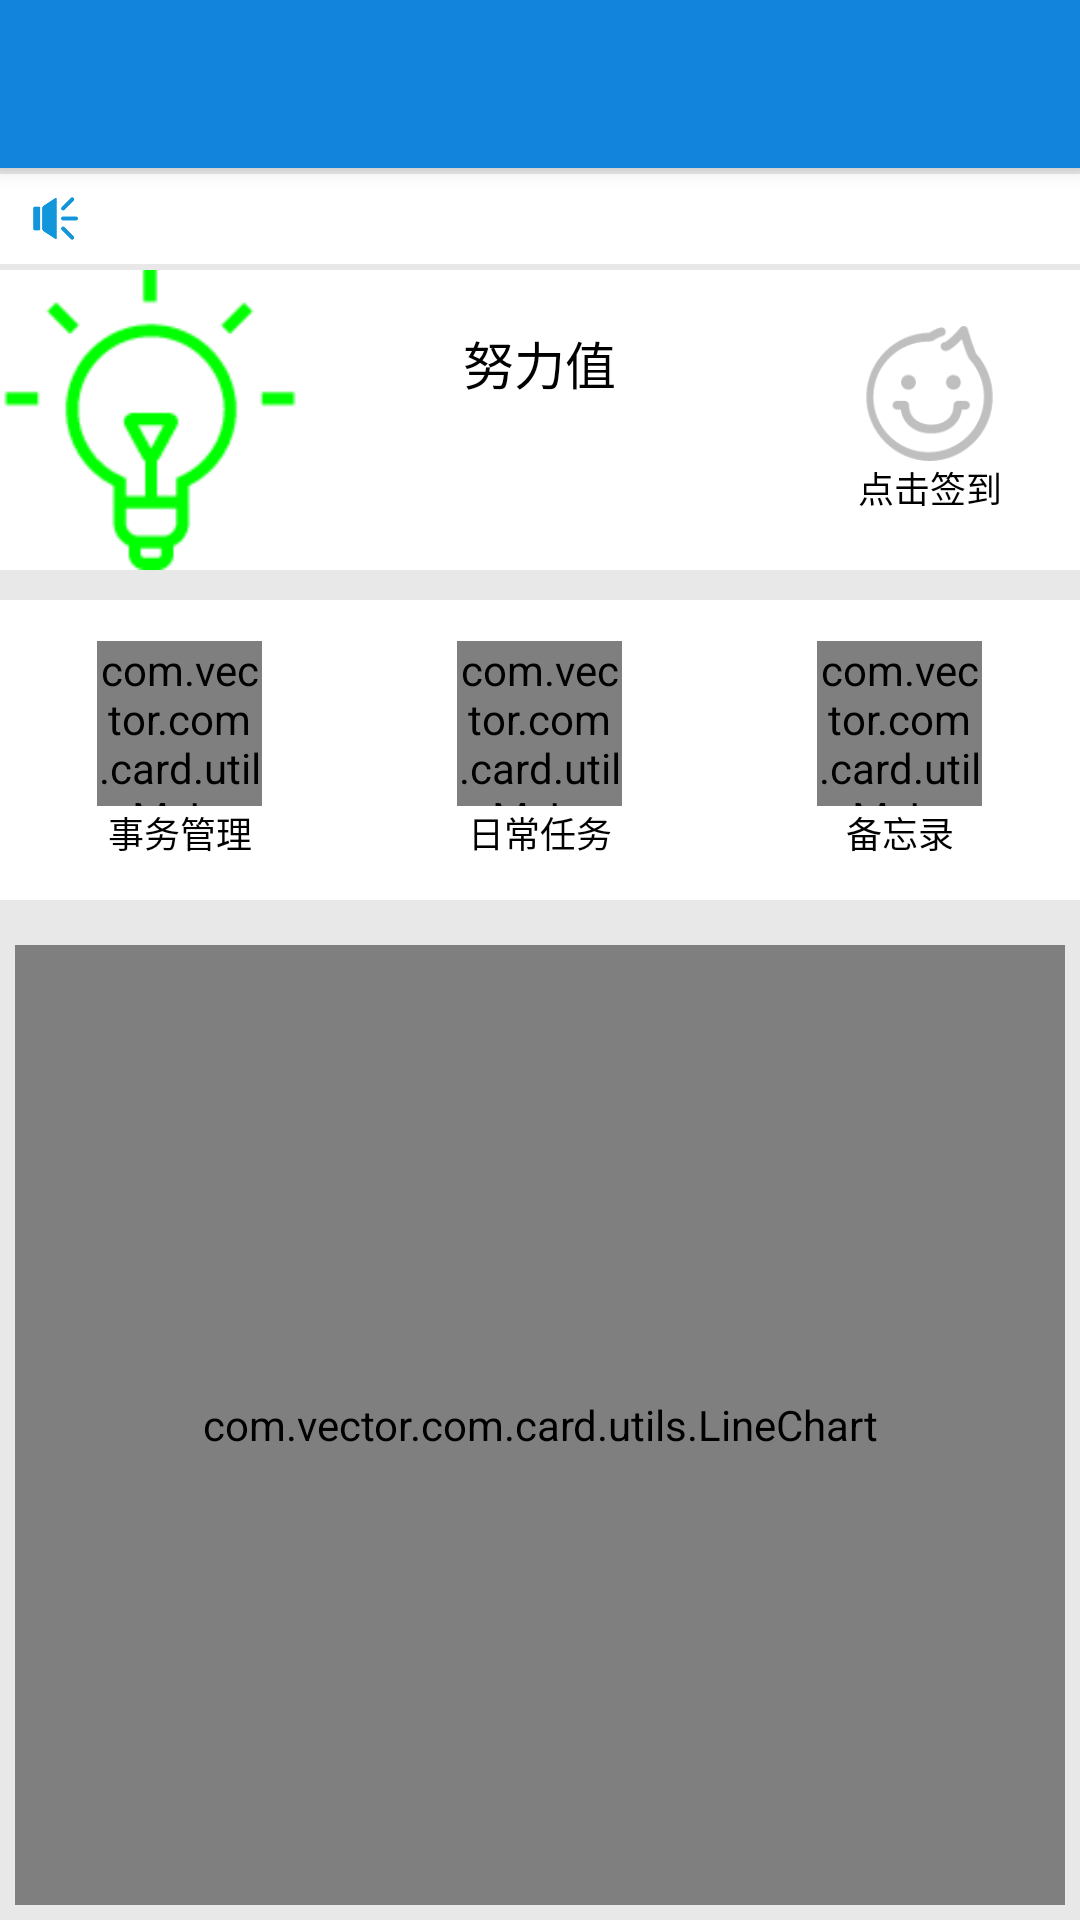

The Android layout XML behind this screen, and the referenced resources:
<!-- AndroidManifest.xml: activity theme AppTheme -->
<!-- res/layout/activity_home.xml -->
<?xml version="1.0" encoding="utf-8"?>
<android.support.v4.widget.DrawerLayout xmlns:android="http://schemas.android.com/apk/res/android"
    xmlns:app="http://schemas.android.com/apk/res-auto"
    android:id="@+id/drawer_layout"
    android:layout_width="match_parent"
    android:layout_height="match_parent"
    android:background="#6bcccccc"
    android:fitsSystemWindows="true">

    <android.support.design.widget.CoordinatorLayout
        android:layout_width="match_parent"
        android:layout_height="match_parent">

        <android.support.design.widget.AppBarLayout
            android:layout_width="match_parent"
            android:layout_height="wrap_content">

            <android.support.v7.widget.Toolbar
                android:id="@+id/home_toolbar"
                android:layout_width="match_parent"
                android:layout_height="?attr/actionBarSize"
                android:background="@color/colorPrimary" />
        </android.support.design.widget.AppBarLayout>

        <LinearLayout
            android:layout_width="match_parent"
            android:layout_height="match_parent"
            android:layout_marginTop="?actionBarSize"
            android:orientation="vertical">

            <LinearLayout
                android:layout_width="match_parent"
                android:layout_height="30dp"
                android:layout_marginBottom="2dp"
                android:layout_marginTop="2dp"
                android:background="#fff"
                android:gravity="center_vertical|left"
                android:orientation="horizontal"
                android:paddingLeft="10dp">

                <ImageView
                    android:layout_width="17dp"
                    android:layout_height="17dp"
                    android:src="@drawable/icon_laba" />

                <TextView
                    android:id="@+id/home_broadcast"
                    android:layout_width="match_parent"
                    android:layout_height="match_parent"
                    android:ellipsize="marquee"
                    android:focusable="true"
                    android:focusableInTouchMode="true"
                    android:gravity="center_vertical|left"
                    android:marqueeRepeatLimit="marquee_forever"
                    android:scrollHorizontally="true"
                    android:singleLine="true"
                    android:textColor="#000"
                    android:textSize="14sp" />
            </LinearLayout>

            <RelativeLayout
                android:layout_width="match_parent"
                android:layout_height="100dp"
                android:background="#fff">

                <ImageView
                    android:layout_width="100dp"
                    android:layout_height="match_parent"
                    android:layout_alignParentLeft="true"
                    android:src="@drawable/icon_qin" />

                <TextView
                    android:id="@+id/home_qiandaozongshu"
                    android:layout_width="100dp"
                    android:layout_height="100dp"
                    android:alpha="0.5"
                    android:gravity="center_horizontal|bottom"
                    android:paddingBottom="45dp"
                    android:textColor="@color/blackColor" />

                <RelativeLayout
                    android:id="@+id/home_score_ll"
                    android:layout_width="wrap_content"
                    android:layout_height="match_parent"
                    android:layout_centerInParent="true"
                    android:gravity="center">

                    <TextView
                        android:id="@+id/home_score"
                        android:layout_width="wrap_content"
                        android:layout_height="wrap_content"
                        android:layout_centerInParent="true"
                        android:gravity="center"
                        android:textColor="@color/blackColor"
                        android:textSize="20sp" />

                    <TextView
                        android:layout_width="wrap_content"
                        android:layout_height="wrap_content"
                        android:labelFor="@id/home_score"
                        android:text="努力值"
                        android:textColor="@color/blackColor"
                        android:textSize="17sp" />

                    <TextView
                        android:id="@+id/home_score_animation"
                        android:layout_width="wrap_content"
                        android:layout_height="wrap_content"
                        android:layout_centerHorizontal="true"
                        android:layout_centerInParent="true"
                        android:gravity="center"
                        android:text="+1"
                        android:textColor="@color/blackColor"
                        android:textSize="20sp"
                        android:visibility="invisible" />

                </RelativeLayout>

                <RelativeLayout
                    android:layout_width="100dp"
                    android:layout_height="match_parent"
                    android:layout_alignParentRight="true"
                    android:gravity="center"
                    android:orientation="vertical">

                    <ImageView
                        android:id="@+id/home_pic"
                        android:layout_width="45dp"
                        android:layout_height="45dp"
                        android:layout_centerHorizontal="true"
                        android:src="@drawable/icon_weiqiandao" />

                    <TextView
                        android:id="@+id/home_tip"
                        android:layout_width="wrap_content"
                        android:layout_height="wrap_content"
                        android:layout_below="@id/home_pic"
                        android:layout_centerHorizontal="true"
                        android:text="点击签到"
                        android:textColor="@color/blackColor"
                        android:textSize="12sp" />
                </RelativeLayout>
            </RelativeLayout>

            <TableLayout
                android:layout_width="match_parent"
                android:layout_height="100dp"
                android:layout_marginBottom="10dp"
                android:layout_marginTop="10dp"
                android:background="#fff"
                android:gravity="center">

                <TableRow>

                    <LinearLayout
                        android:layout_weight="1"
                        android:gravity="center">

                        <com.vector.com.card.utils.MyImageView
                            android:id="@+id/home_manage"
                            android:layout_width="55dp"
                            android:layout_height="55dp"
                            android:src="@drawable/icon_tasks" />
                    </LinearLayout>

                    <LinearLayout
                        android:layout_weight="1"
                        android:gravity="center">

                        <com.vector.com.card.utils.MyImageView
                            android:id="@+id/home_task"
                            android:layout_width="55dp"
                            android:layout_height="55dp"
                            android:src="@drawable/icon_daily" />
                    </LinearLayout>

                    <LinearLayout
                        android:layout_weight="1"
                        android:gravity="center">

                        <com.vector.com.card.utils.MyImageView
                            android:id="@+id/home_memo"
                            android:layout_width="55dp"
                            android:layout_height="55dp"
                            android:src="@drawable/icon_memo" />
                    </LinearLayout>
                </TableRow>

                <TableRow>

                    <TextView
                        android:layout_width="wrap_content"
                        android:layout_height="wrap_content"
                        android:layout_weight="1"
                        android:gravity="center"
                        android:text="事务管理"
                        android:textColor="@color/blackColor"
                        android:textSize="12sp" />

                    <TextView
                        android:layout_width="wrap_content"
                        android:layout_height="wrap_content"
                        android:layout_weight="1"
                        android:gravity="center"
                        android:text="日常任务"
                        android:textColor="@color/blackColor"
                        android:textSize="12sp" />

                    <TextView
                        android:layout_width="wrap_content"
                        android:layout_height="wrap_content"
                        android:layout_weight="1"
                        android:gravity="center"
                        android:text="备忘录"
                        android:textColor="@color/blackColor"
                        android:textSize="12sp" />
                </TableRow>
            </TableLayout>

            <com.vector.com.card.utils.LineChart
                android:id="@+id/home_lineChart"
                android:layout_width="match_parent"
                android:layout_height="match_parent"
                android:layout_margin="5dp"
                android:background="#fff" />
        </LinearLayout>
    </android.support.design.widget.CoordinatorLayout>

    <android.support.design.widget.NavigationView
        android:id="@+id/nav_view"
        android:layout_width="wrap_content"
        android:layout_height="match_parent"
        android:layout_gravity="start"
        app:headerLayout="@layout/nav_header_home"
        app:menu="@menu/activity_home_drawer" />

</android.support.v4.widget.DrawerLayout>
<!-- res/layout/nav_header_home.xml (included above) -->
<?xml version="1.0" encoding="utf-8"?>
<LinearLayout xmlns:android="http://schemas.android.com/apk/res/android"
    android:layout_width="match_parent"
    android:layout_height="@dimen/nav_header_height"
    android:background="@drawable/side_nav_bar"
    android:gravity="bottom"
    android:orientation="vertical"
    android:paddingBottom="@dimen/activity_vertical_margin"
    android:paddingLeft="@dimen/activity_horizontal_margin"
    android:paddingRight="@dimen/activity_horizontal_margin"
    android:paddingTop="@dimen/activity_vertical_margin"
    android:theme="@style/ThemeOverlay.AppCompat.Dark">

    <com.vector.com.card.utils.MyImageView
        android:id="@+id/imageView"
        android:layout_width="70dp"
        android:layout_height="70dp"
        android:paddingTop="@dimen/nav_header_vertical_spacing"
        android:src="@drawable/photo" />

    <TextView
        android:id="@+id/nav_header_home_name"
        android:layout_width="match_parent"
        android:layout_height="wrap_content"
        android:paddingTop="@dimen/nav_header_vertical_spacing"
        android:textAppearance="@style/TextAppearance.AppCompat.Body1" />

    <LinearLayout
        android:layout_width="match_parent"
        android:layout_height="wrap_content"
        android:gravity="center_vertical"
        android:orientation="horizontal">

        <TextView
            android:id="@+id/nav_header_home_mark"
            android:layout_width="wrap_content"
            android:layout_height="wrap_content"
            android:text="..." />

        <ImageView
            android:id="@+id/nav_header_home_edit"
            android:layout_width="wrap_content"
            android:layout_height="wrap_content"
            android:layout_marginLeft="5dp"
            android:src="@drawable/icon_pencil" />
    </LinearLayout>


</LinearLayout>
<!-- resources referenced by this layout -->
<resources>
  <color name="blackColor">#000</color>
  <color name="colorPrimary">#1284db</color>
  <dimen name="activity_horizontal_margin">16dp</dimen>
  <dimen name="activity_vertical_margin">16dp</dimen>
  <dimen name="nav_header_height">160dp</dimen>
  <dimen name="nav_header_vertical_spacing">16dp</dimen>
  <!-- drawable icon_daily: png bitmap (drawable, 2689 bytes) -->
  <!-- drawable icon_laba: png bitmap (drawable, 2125 bytes) -->
  <!-- drawable icon_memo: png bitmap (drawable, 2697 bytes) -->
  <!-- drawable icon_pencil: png bitmap (drawable, 1676 bytes) -->
  <!-- drawable icon_qin: png bitmap (drawable, 2893 bytes) -->
  <!-- drawable icon_tasks: png bitmap (drawable, 1894 bytes) -->
  <!-- drawable icon_weiqiandao: png bitmap (drawable, 4166 bytes) -->
  <!-- drawable photo: jpg bitmap (drawable, 164397 bytes) -->
  <style name="AppTheme" parent="Theme.AppCompat.Light.DarkActionBar">
          
          
          <item name="colorPrimary">@color/colorPrimary</item>
          <item name="colorPrimaryDark">@color/colorPrimaryDark</item>
          <item name="colorAccent">@color/colorAccent</item>
      </style>
  <color name="colorPrimaryDark">#1281db</color>
  <color name="colorAccent">#124bdb</color>
</resources>
